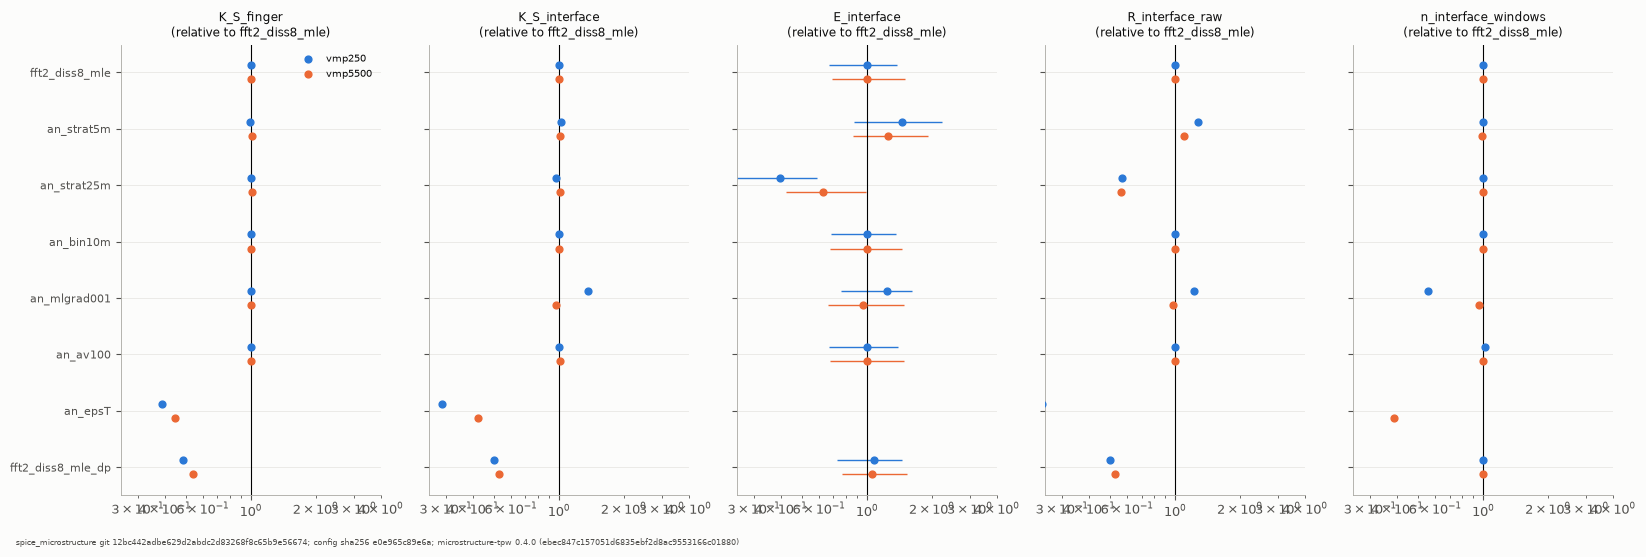

Source data for this figure (header and first rows):
run, instrument, K_S_finger, K_S_interface, K_T_finger, K_T_interface, E_interface, E_interface_lo, E_interface_hi, finger_fraction_interface, R_interface_raw, n_interface_windows, overrides, K_S_finger_rel, K_S_interface_rel, K_T_finger_rel, K_T_interface_rel, E_interface_rel, finger_fraction_interface_rel, R_interface_raw_rel, n_interface_windows_rel
fft2_diss8_mle, vmp250, 1.401e-05, 1.858e-05, 4.948e-06, 7.345e-06, 1.521, 1.014, 2.097, 0.3427, 2.652, 63, {'perturb.epsilon.fft_sec': 2.0, 'pertur…, 1, 1, 1, 1, 1, 1, 1, 1
fft2_diss8_mle, vmp5500, 1.628e-05, 1.796e-05, 5.088e-06, 6.682e-06, 1.75, 1.209, 2.621, 0.4286, 4.276, 502, {'perturb.epsilon.fft_sec': 2.0, 'pertur…, 1, 1, 1, 1, 1, 1, 1, 1
an_strat5m, vmp250, 1.397e-05, 1.899e-05, 4.921e-06, 7.345e-06, 2.201, 1.328, 3.393, 0.5457, 3.405, 63, {'perturb.epsilon.fft_sec': 2.0, 'pertur…, 0.9972, 1.022, 0.9946, 1, 1.447, 1.592, 1.284, 1
an_strat5m, vmp5500, 1.651e-05, 1.81e-05, 5.102e-06, 6.766e-06, 2.197, 1.503, 3.375, 0.5449, 4.683, 496, {'perturb.epsilon.fft_sec': 2.0, 'pertur…, 1.014, 1.007, 1.003, 1.013, 1.256, 1.271, 1.095, 0.988
an_strat25m, vmp250, 1.408e-05, 1.8e-05, 4.954e-06, 7.345e-06, 0.5994, 0.3792, 0.8972, -0.6685, 1.504, 63, {'perturb.epsilon.fft_sec': 2.0, 'pertur…, 1.005, 0.969, 1.001, 1, 0.394, -1.951, 0.567, 1
an_strat25m, vmp5500, 1.65e-05, 1.811e-05, 5.25e-06, 6.711e-06, 1.095, 0.7362, 1.739, 0.08711, 2.417, 504, {'perturb.epsilon.fft_sec': 2.0, 'pertur…, 1.014, 1.008, 1.032, 1.004, 0.6259, 0.2032, 0.5652, 1.004
an_bin10m, vmp250, 1.401e-05, 1.858e-05, 4.948e-06, 7.345e-06, 1.521, 1.034, 2.071, 0.3427, 2.652, 63, {'perturb.epsilon.fft_sec': 2.0, 'pertur…, 1, 1, 1, 1, 1, 1, 1, 1
an_bin10m, vmp5500, 1.628e-05, 1.796e-05, 5.088e-06, 6.682e-06, 1.75, 1.179, 2.544, 0.4286, 4.276, 502, {'perturb.epsilon.fft_sec': 2.0, 'pertur…, 1, 1, 1, 1, 1, 1, 1, 1
an_mlgrad001, vmp250, 1.401e-05, 2.528e-05, 4.948e-06, 1.022e-05, 1.88, 1.148, 2.46, 0.468, 3.264, 35, {'perturb.epsilon.fft_sec': 2.0, 'pertur…, 1, 1.361, 1, 1.391, 1.236, 1.366, 1.231, 0.5556
an_mlgrad001, vmp5500, 1.628e-05, 1.749e-05, 5.088e-06, 6.359e-06, 1.676, 1.152, 2.612, 0.4035, 4.175, 483, {'perturb.epsilon.fft_sec': 2.0, 'pertur…, 1, 0.9736, 1, 0.9516, 0.9579, 0.9415, 0.9765, 0.9622
an_av100, vmp250, 1.401e-05, 1.863e-05, 4.948e-06, 7.352e-06, 1.52, 1.018, 2.129, 0.3423, 2.65, 64, {'perturb.epsilon.fft_sec': 2.0, 'pertur…, 1, 1.003, 1, 1.001, 0.9994, 0.9989, 0.9994, 1.016
an_av100, vmp5500, 1.628e-05, 1.811e-05, 5.088e-06, 6.737e-06, 1.754, 1.186, 2.609, 0.4297, 4.285, 501, {'perturb.epsilon.fft_sec': 2.0, 'pertur…, 1, 1.009, 1, 1.008, 1.002, 1.003, 1.002, 0.998
an_epsT, vmp250, 5.435e-06, 5.369e-06, 1.758e-06, 1.976e-06, 0.1978, 0.163, 0.2401, -4.056, 0.6449, 13, {'perturb.epsilon.fft_sec': 2.0, 'pertur…, 0.3879, 0.289, 0.3553, 0.269, 0.13, -11.83, 0.2432, 0.2063
an_epsT, vmp5500, 7.26e-06, 7.608e-06, 2.161e-06, 2.766e-06, 0.2556, 0.1355, 0.4063, -2.912, 0.8488, 194, {'perturb.epsilon.fft_sec': 2.0, 'pertur…, 0.446, 0.4236, 0.4247, 0.4139, 0.1461, -6.794, 0.1985, 0.3865
fft2_diss8_mle_dp, vmp250, 6.799e-06, 9.271e-06, 2.401e-06, 3.665e-06, 1.633, 1.108, 2.22, 0.3878, 1.323, 63, {'perturb.epsilon.fft_sec': 2.0, 'pertur…, 0.4852, 0.499, 0.4852, 0.499, 1.074, 1.132, 0.499, 1
fft2_diss8_mle_dp, vmp5500, 8.769e-06, 9.514e-06, 2.741e-06, 3.539e-06, 1.847, 1.335, 2.687, 0.4587, 2.265, 502, {'perturb.epsilon.fft_sec': 2.0, 'pertur…, 0.5387, 0.5297, 0.5387, 0.5297, 1.056, 1.07, 0.5297, 1
